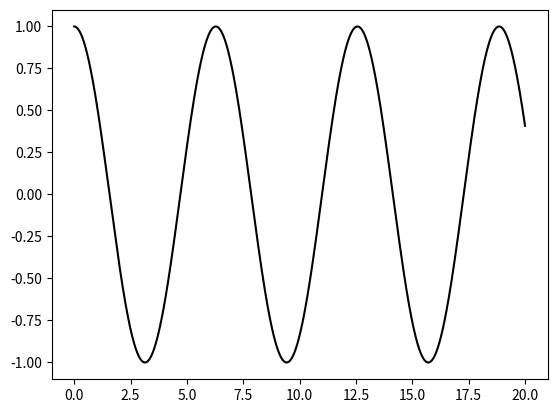

Here is the Python script that generated this plot:
import matplotlib.pyplot as plt
import numpy as np

def method(m,step,mass):
    f ,f_= 1,0
    y = []
    for i,j in enumerate(m):
        y.append(f)
        g = -2*f/mass
        f = f+step*f_ + step**2*g/2
        f_ = (f - y[i])/step
    return y

m = 1 #mass
h=0.001
x = np.arange(0,20,h)
x_ = np.arange(0,-20,(-1)*h)

plt.plot(x,method(x,h,m),color='#000000')
plt.show()
